Run: headless pygame with SDL's dummy video driver; simulated clock (each Clock.tick advances the game by its frame time, no real sleeping); random seed 0; keys injected as events and as key.get_pressed() state; no mouse input.
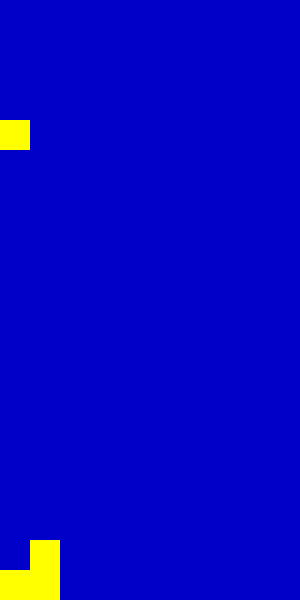
Frame 1 of 1 · flips 1–60 · no input

The pygame program that drew these frames:

import pygame,sys
import random
import time
from pygame.locals import *
pygame.init()

screen = pygame.display.set_mode((300, 600))

pygame.display.set_caption("Drawing Rectangle")
pos_x = 0
pos_y = 0
vel_x = 0
vel_y = 30
color = 255,255,0
box0 = [600]
box1 = [600]

while True:
    for event in pygame.event.get():
        if event.type in (QUIT, KEYDOWN):
            sys.exit()

    screen.fill((0, 0, 200))

    pos_x += vel_x
    pos_y += vel_y
      
    if pos_x == 0 and pos_y == box0[-1]-30:
        box0 += [pos_y]
        a = random.randint(0,1)
        pos_x = 30 * a
        pos_y = 0
        
    if pos_x == 30 and pos_y == box1[-1]-30:
        box1 += [pos_y]
        a = random.randint(0,1)
        pos_x = 30 * a
        pos_y = 0
    
    width = 0
    pos = pos_x, pos_y, 30, 30
    pygame.draw.rect(screen,color,pos,width)

    if box0 != []:
        for i in range(len(box0)):
            pos_b0 = 0, box0[i], 30, 30
            pygame.draw.rect(screen,color,pos_b0,width)
                        
    if box1 != []:
        for i in range(len(box1)):
            pos_b1 = 30, box1[i], 30, 30
            pygame.draw.rect(screen,color,pos_b1,width)
    
    time.sleep(0.1)
    pygame.display.update()

    if box0[-1] == 0 or box1[-1] == 0:
        sys.exit()
